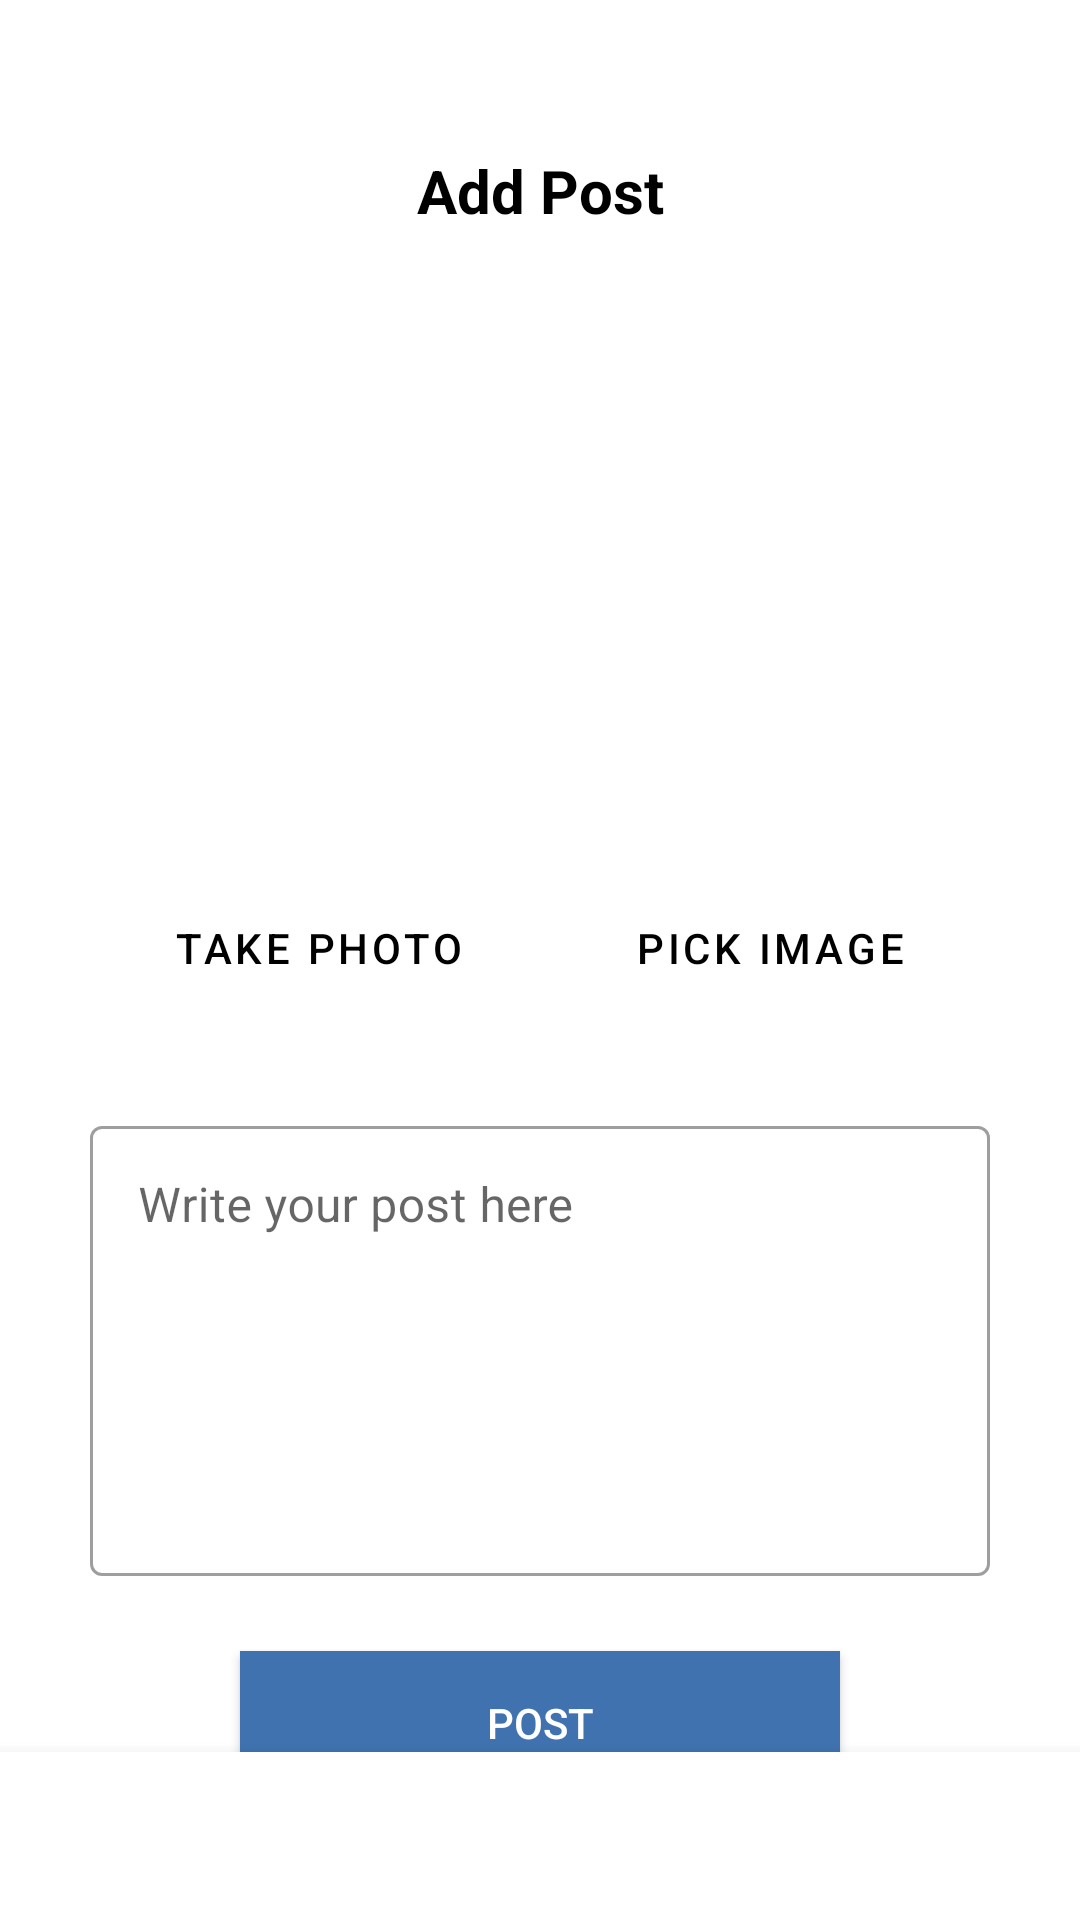

Produce the Android XML layout that renders to this screen, including the resource entries it uses.
<!-- AndroidManifest.xml: application theme Theme.DicodingStory -->
<!-- res/layout/fragment_post_timeline.xml -->
<?xml version="1.0" encoding="utf-8"?>
<RelativeLayout xmlns:android="http://schemas.android.com/apk/res/android"
    xmlns:app="http://schemas.android.com/apk/res-auto"
    xmlns:tools="http://schemas.android.com/tools"
    android:layout_width="match_parent"
    android:layout_height="match_parent">

    <androidx.constraintlayout.widget.ConstraintLayout
        android:layout_width="match_parent"
        android:layout_height="match_parent">

        <TextView
            android:id="@+id/textView"
            android:layout_width="wrap_content"
            android:layout_height="wrap_content"
            android:layout_marginTop="50dp"
            android:gravity="center"
            android:text="Add Post"
            android:textColor="@color/black"
            android:textSize="20sp"
            android:textStyle="bold"
            app:layout_constraintEnd_toEndOf="parent"
            app:layout_constraintStart_toStartOf="parent"
            app:layout_constraintTop_toTopOf="parent" />

        <ImageView
            android:id="@+id/imagePost"
            android:layout_width="300dp"
            android:layout_height="150dp"
            android:layout_marginTop="40dp"
            android:contentDescription="TODO"
            android:scaleType="centerCrop"
            app:layout_constraintEnd_toEndOf="parent"
            app:layout_constraintStart_toStartOf="parent"
            app:layout_constraintTop_toBottomOf="@+id/textView"
            tools:srcCompat="@drawable/ic_launcher_background" />

        <Button
            android:id="@+id/button"
            style="@style/Widget.MaterialComponents.Button.TextButton.Icon"
            android:layout_width="wrap_content"
            android:layout_height="wrap_content"
            android:layout_marginStart="50dp"
            android:layout_marginTop="25dp"
            android:text="Take Photo"
            android:textColor="@color/black"
            app:backgroundTint="@color/white"
            app:icon="@drawable/baseline_photo_camera_24"
            app:iconTint="@color/black"
            app:layout_constraintStart_toStartOf="parent"
            app:layout_constraintTop_toBottomOf="@+id/imagePost" />

        <Button
            android:id="@+id/dsada"
            style="@style/Widget.MaterialComponents.Button.TextButton.Icon"
            android:layout_width="wrap_content"
            android:layout_height="wrap_content"
            android:layout_marginTop="25dp"
            android:layout_marginEnd="50dp"
            android:text="Pick Image"
            android:textColor="@color/black"
            app:backgroundTint="@color/white"
            app:icon="@drawable/baseline_image_24"
            app:iconTint="@color/black"
            app:layout_constraintEnd_toEndOf="parent"
            app:layout_constraintTop_toBottomOf="@+id/imagePost" />

        <com.google.android.material.textfield.TextInputLayout
            android:id="@+id/tf_input_email"
            style="@style/Widget.MaterialComponents.TextInputLayout.OutlinedBox"
            android:layout_width="match_parent"
            android:layout_height="wrap_content"
            android:layout_marginHorizontal="30dp"
            android:layout_marginTop="30dp"
            android:hint="Write your post here"
            app:layout_constraintTop_toBottomOf="@+id/button">

            <com.google.android.material.textfield.TextInputEditText
                android:layout_width="match_parent"
                android:layout_height="150dp"
                android:gravity="top"
                android:inputType="textMultiLine"
                android:lines="5"
                android:maxLines="5" />
        </com.google.android.material.textfield.TextInputLayout>

        <Button
            android:layout_width="200dp"
            android:layout_height="wrap_content"
            android:layout_marginTop="25dp"
            android:background="@color/white"
            android:text="Post"
            android:textColor="@color/white"
            app:backgroundTint="#3F72AF"
            app:cornerRadius="15dp"
            app:layout_constraintEnd_toEndOf="parent"
            app:layout_constraintStart_toStartOf="parent"
            app:layout_constraintTop_toBottomOf="@+id/tf_input_email" />

    </androidx.constraintlayout.widget.ConstraintLayout>

    <com.google.android.material.bottomnavigation.BottomNavigationView
        android:id="@+id/bottom_navigation"
        android:layout_width="match_parent"
        android:layout_height="wrap_content"
        android:layout_alignParentBottom="true"
        android:layout_gravity="bottom"
        app:itemTextColor="#FFFFFF"
        app:itemIconTint="#3F72AF"
        app:menu="@menu/menu" />
</RelativeLayout>
<!-- resources referenced by this layout -->
<resources>
  <style name="Theme.DicodingStory" parent="Theme.MaterialComponents.DayNight.NoActionBar">
          
          <item name="colorPrimary">@color/purple_500</item>
          <item name="colorPrimaryVariant">#3F72AF</item>
          <item name="colorOnPrimary">@color/white</item>
          
          <item name="colorSecondary">@color/teal_200</item>
          <item name="colorSecondaryVariant">@color/teal_700</item>
          <item name="colorOnSecondary">@color/black</item>
          
          <item name="android:statusBarColor">?attr/colorPrimaryVariant</item>
          
      </style>
  <!-- not gathered from this repository: default colours our renderer supplied (Android Studio template values) -->
  <color name="purple_500">#FF6200EE</color>
  <color name="teal_200">#FF03DAC5</color>
  <color name="teal_700">#FF018786</color>
  <color name="black">#FF000000</color>
  <color name="white">#FFFFFFFF</color>
</resources>
